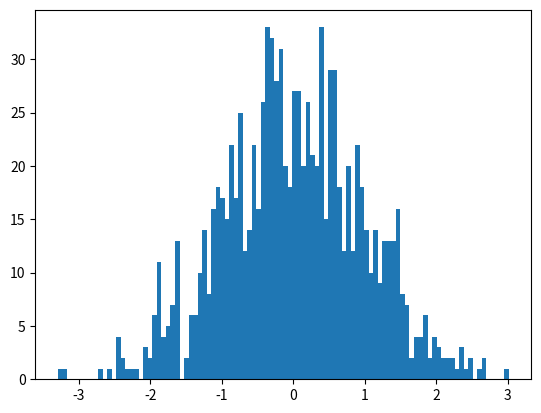

This figure's Python source:
import matplotlib.pyplot as plt, numpy

y = numpy.random.randn(1000)
plt.hist(y, 100)
plt.show()
